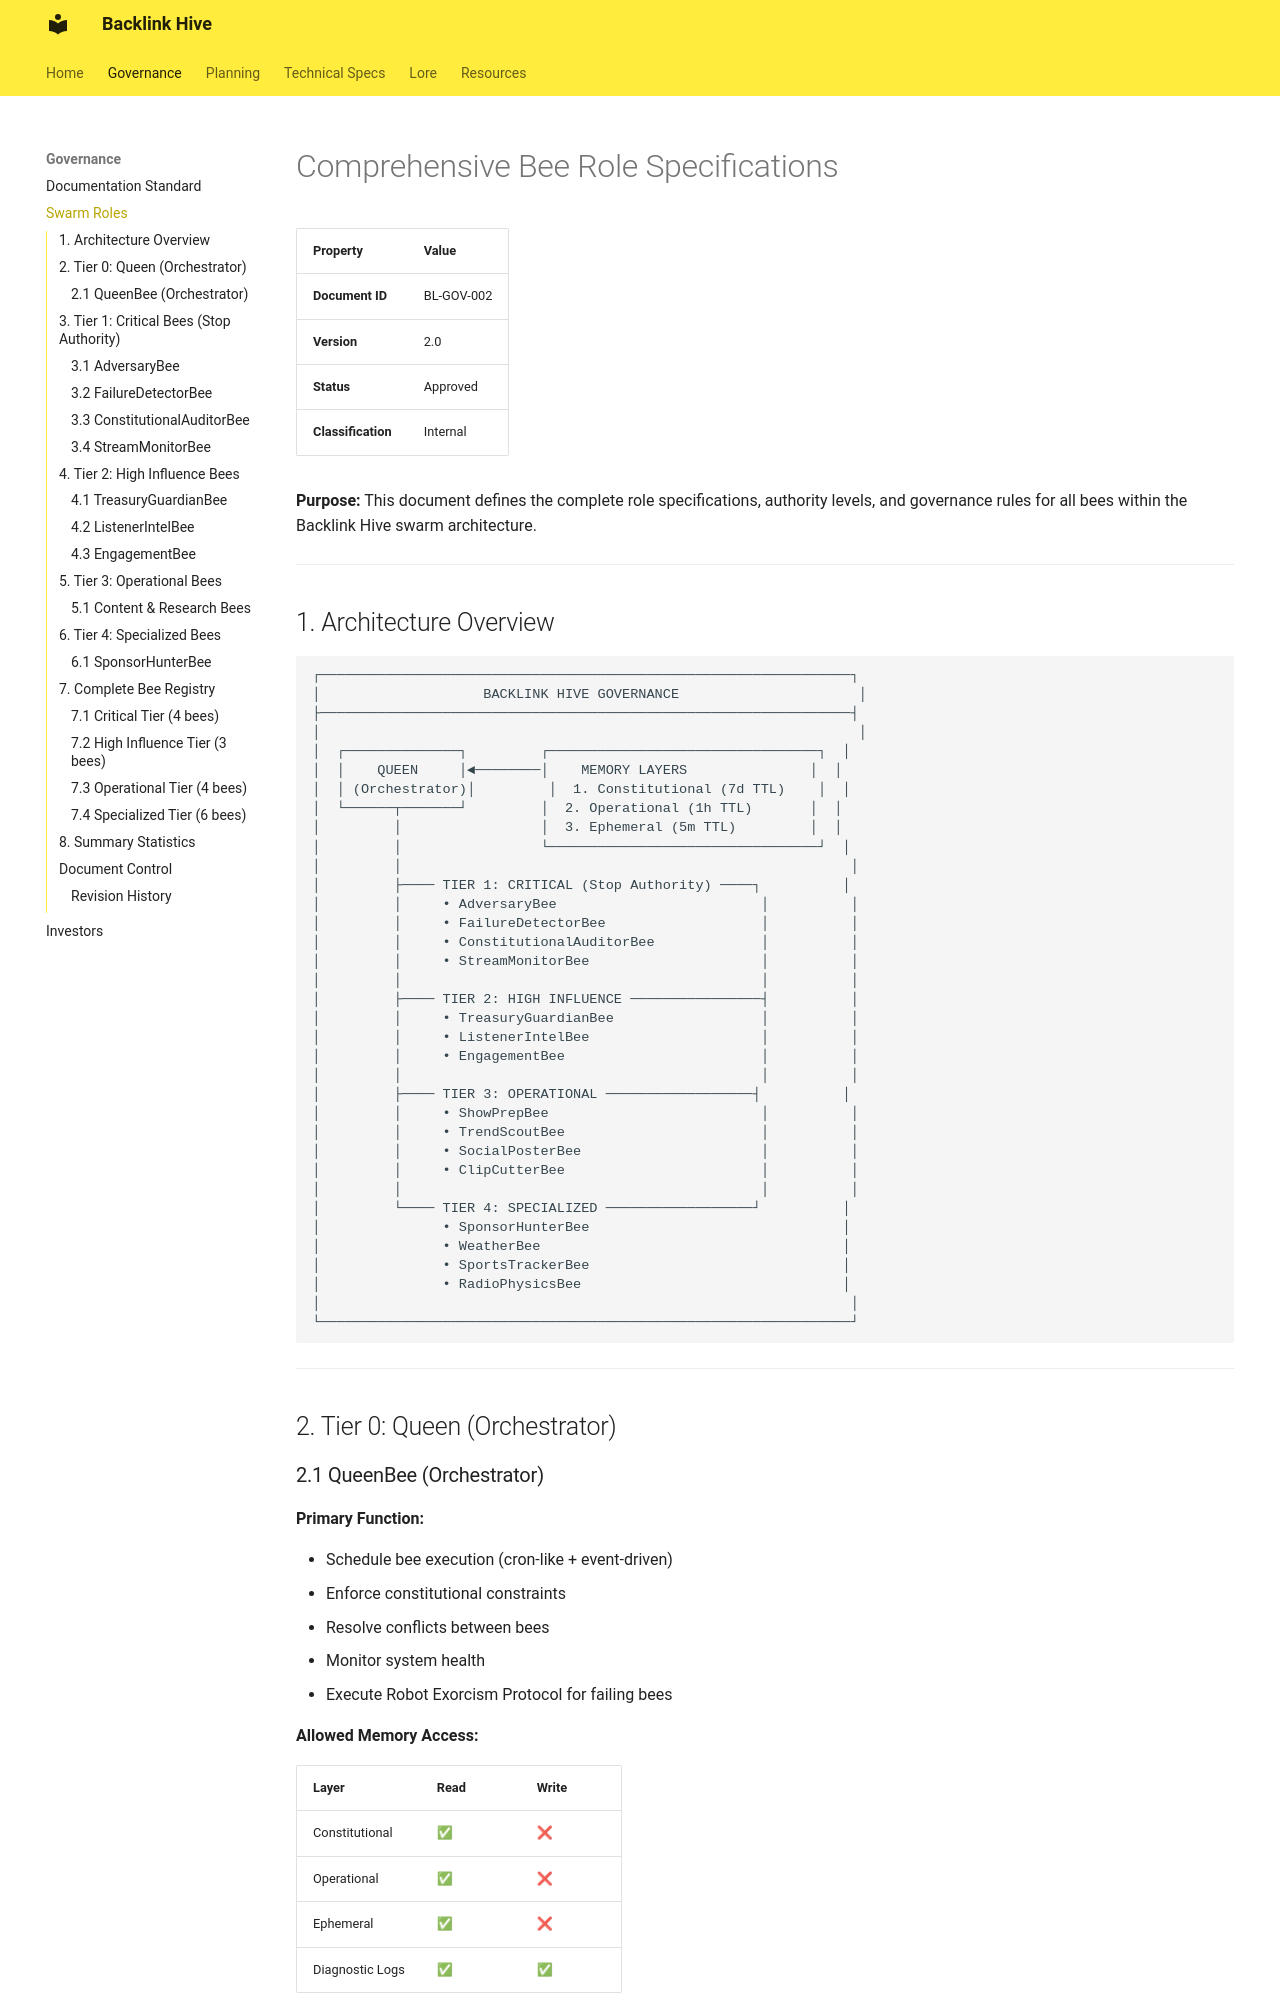

repository: fuzzywigg/Backlink · page: SWARM_ROLES/index.html · generator: mkdocs

# Comprehensive Bee Role Specifications

| Property           | Value                          |
|--------------------|--------------------------------|
| **Document ID**    | BL-GOV-002                     |
| **Version**        | 2.0                            |
| **Status**         | Approved                       |
| **Classification** | Internal                       |

**Purpose:** This document defines the complete role specifications, authority levels, and governance rules for all bees within the Backlink Hive swarm architecture.

---
